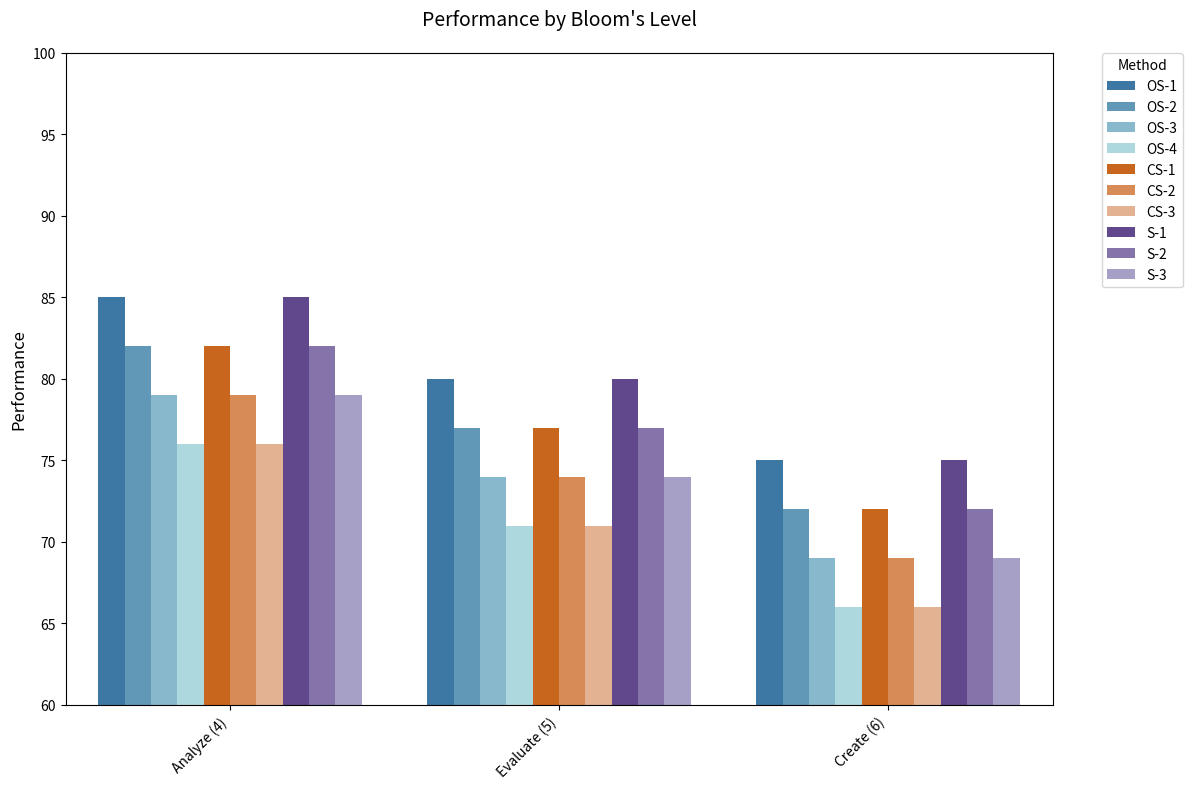
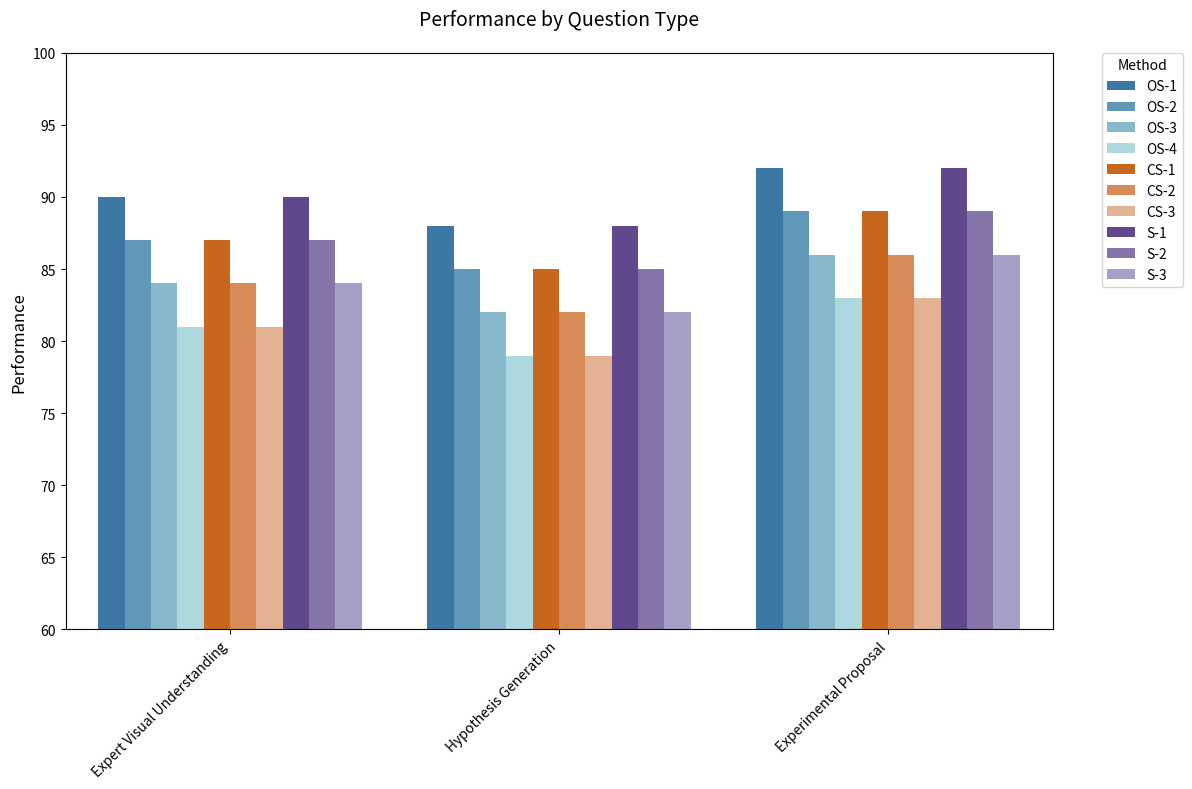

Python code for these plots, in order:
import pandas as pd
import matplotlib.pyplot as plt
import seaborn as sns

def plot_method_performance(df, metric_type, figsize=(12, 8), ylim=(60, 100)):
    """
    Create a bar plot of method performance using seaborn.
    
    Parameters:
    -----------
    df : pandas DataFrame
        DataFrame containing the data in the flat structure with columns:
        'method', 'type', 'metric_type', 'metric', 'performance'
    metric_type : str
        Type of metric to plot ('blooms_level' or 'question_type')
    figsize : tuple, optional (default=(12, 8))
        Figure size in inches
    ylim : tuple, optional (default=(60, 100))
        Y-axis limits
    
    """
    # Filter data for the specified metric type
    plot_df = df[df['metric_type'] == metric_type].copy()
    
    # Create color palette
    colors = {
        # Open Source - Blues
        'OS-1': '#2c7bb6',
        'OS-2': '#539cc6',
        'OS-3': '#7cbdd6',
        'OS-4': '#a5dee6',
        # Closed Source - Oranges
        'CS-1': '#e66101',
        'CS-2': '#ec8843',
        'CS-3': '#f1af85',
        # Specialized - Purples
        'S-1': '#5e3c99',
        'S-2': '#806bb3',
        'S-3': '#a39acc'
    }
    
    # Create figure
    fig, ax = plt.subplots(figsize=figsize)
    
    # Create the plot using seaborn
    sns.barplot(
        data=plot_df,
        x='metric',
        y='performance',
        hue='method',
        palette=colors,
        ax=ax
    )
    
    # Set title based on metric type
    title = "Performance by Bloom's Level" if metric_type == 'blooms_level' else 'Performance by Question Type'
    ax.set_title(title, fontsize=14, pad=20)
    
    # Customize axes
    ax.set_ylabel('Performance', fontsize=12)
    ax.set_xlabel('')
    ax.set_ylim(ylim)
    
    # Rotate x-axis labels
    plt.xticks(rotation=45, ha='right')
    
    # Adjust legend
    ax.legend(
        bbox_to_anchor=(1.05, 1),
        loc='upper left',
        borderaxespad=0,
        title='Method'
    )
    
    # Adjust layout
    plt.tight_layout()
    
    plt.savefig(f'{metric_type}_performance.png', dpi=300)

# Example usage with fake data
if __name__ == "__main__":
    # Create fake data
    def create_fake_data():
        methods = {
            'Open Source': ['OS-1', 'OS-2', 'OS-3', 'OS-4'],
            'Closed Source': ['CS-1', 'CS-2', 'CS-3'],
            'Specialized': ['S-1', 'S-2', 'S-3']
        }
        
        blooms_levels = {
            'Analyze (4)': {'base': 80, 'decay': 3},
            'Evaluate (5)': {'base': 75, 'decay': 3},
            'Create (6)': {'base': 70, 'decay': 3}
        }
        
        question_types = {
            'Expert Visual Understanding': {'base': 85, 'decay': 3},
            'Hypothesis Generation': {'base': 83, 'decay': 3},
            'Experimental Proposal': {'base': 87, 'decay': 3}
        }
        
        data = []
        
        def get_performance(base, decay, method_index):
            return base - (decay * method_index) + (2 if 'CS' in method else 5 if 'S' in method else 0)
        
        for type_name, method_list in methods.items():
            for method_index, method in enumerate(method_list):
                # Add Bloom's levels data
                for level_name, level_info in blooms_levels.items():
                    data.append({
                        'method': method,
                        'type': type_name,
                        'metric_type': 'blooms_level',
                        'metric': level_name,
                        'performance': get_performance(level_info['base'], level_info['decay'], method_index)
                    })
                
                # Add question types data
                for question_name, question_info in question_types.items():
                    data.append({
                        'method': method,
                        'type': type_name,
                        'metric_type': 'question_type',
                        'metric': question_name,
                        'performance': get_performance(question_info['base'], question_info['decay'], method_index)
                    })
        
        return pd.DataFrame(data)

    # Create the fake data
    df = create_fake_data()
    
    # Create plots
    plot_method_performance(df, metric_type='blooms_level')
    
    plot_method_performance(df, metric_type='question_type')
